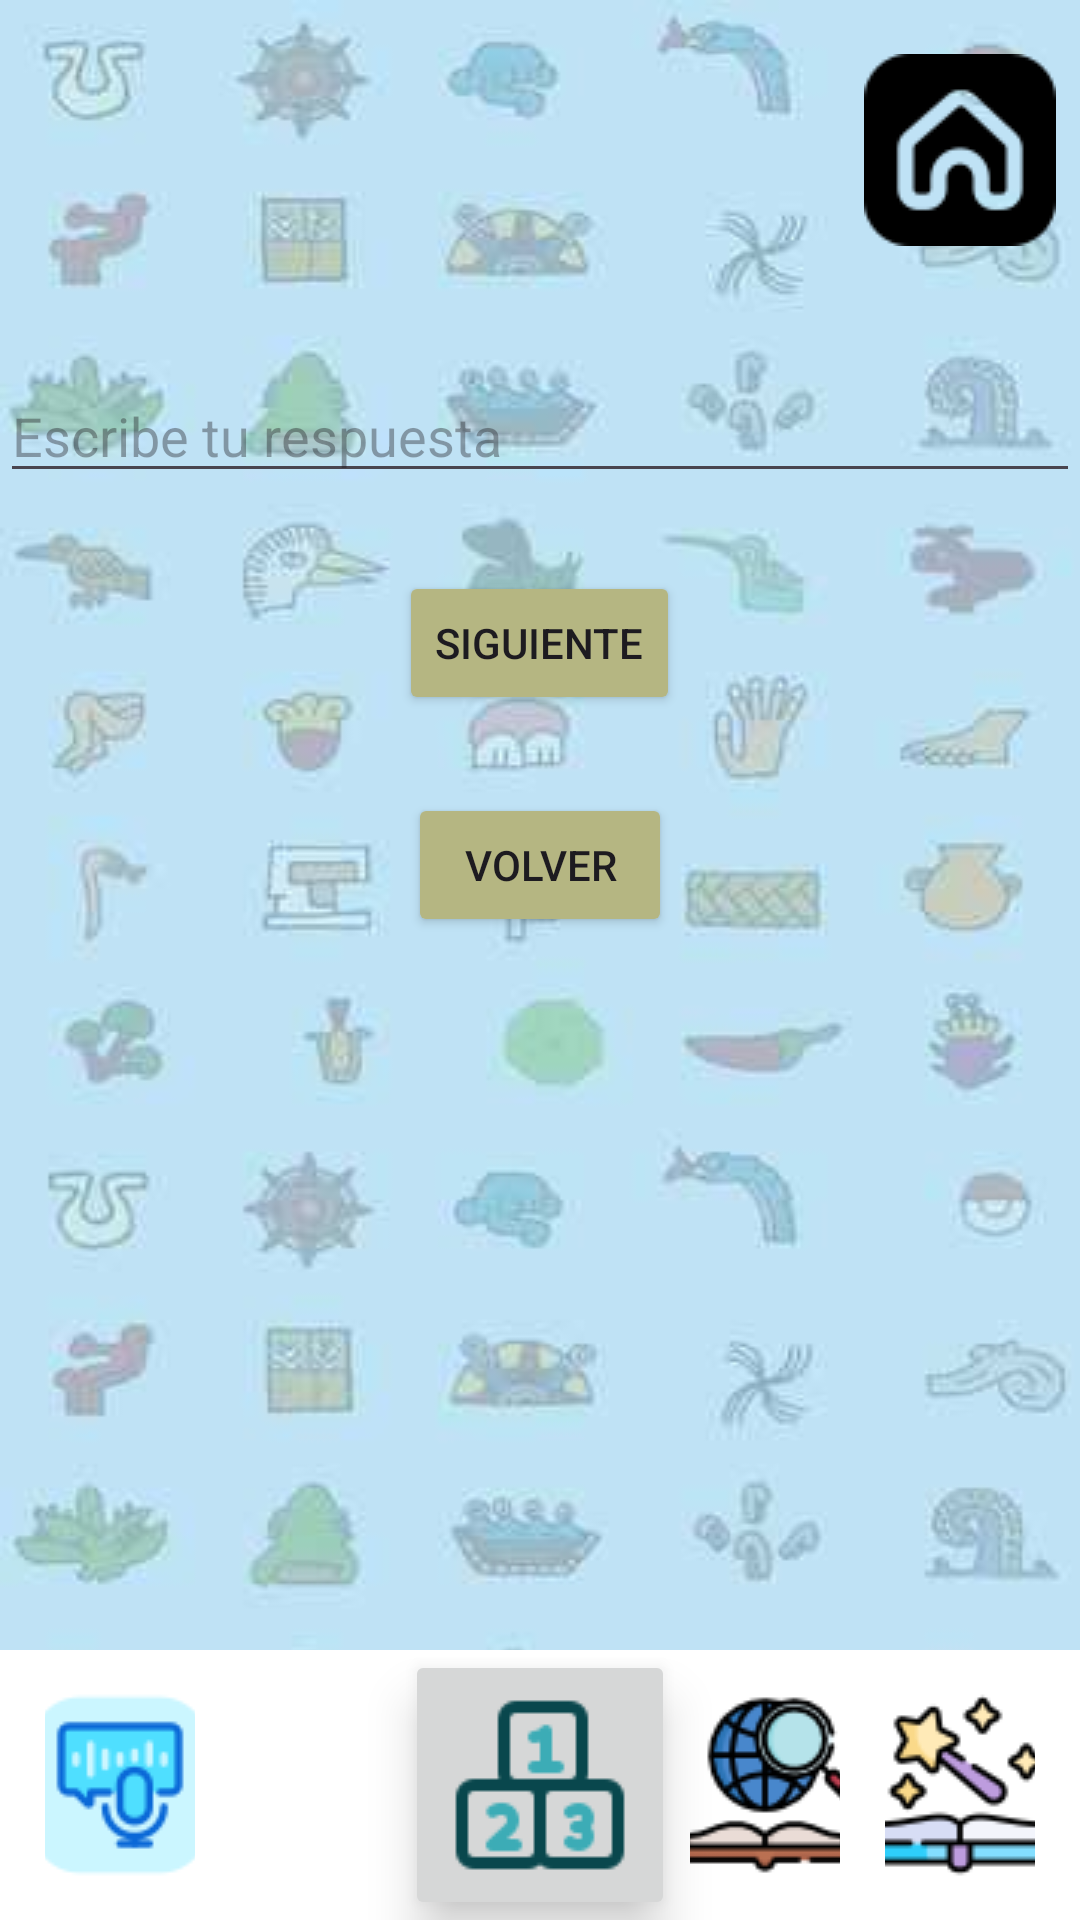

The Android layout XML behind this screen, and the referenced resources:
<!-- AndroidManifest.xml: application theme Theme.Tabs -->
<!-- res/layout/activity_leccion1.xml -->
<?xml version="1.0" encoding="utf-8"?>
<RelativeLayout xmlns:android="http://schemas.android.com/apk/res/android"
    xmlns:app="http://schemas.android.com/apk/res-auto"
    xmlns:tools="http://schemas.android.com/tools"
    android:id="@+id/main"
    android:layout_width="match_parent"
    android:layout_height="match_parent"
    android:background="@drawable/fondo"
    tools:context=".Leccion1">

    
    <LinearLayout
        android:id="@+id/HomeContainer"
        android:layout_width="match_parent"
        android:layout_height="wrap_content"
        android:orientation="horizontal"
        android:padding="8dp"
        android:layout_marginTop="10dp"
        android:layout_alignParentTop="true"
        android:layout_alignParentStart="true"
        android:layout_alignParentEnd="true">

        <View
            android:layout_width="0dp"
            android:layout_height="0dp"
            android:layout_weight="1" />

        <ImageButton
            android:id="@+id/btnHome"
            android:layout_width="64dp"
            android:layout_height="64dp"
            android:src="@drawable/home"
            android:background="@android:color/transparent" />

    </LinearLayout>

    <LinearLayout
        android:id="@+id/contenido"
        android:layout_width="match_parent"
        android:layout_height="match_parent"
        android:orientation="vertical"
        android:paddingBottom="90dp"
        android:layout_alignParentTop="true"
        android:layout_alignParentStart="true"
        android:layout_alignParentEnd="true">

        <TextView
            android:id="@+id/tvPregunta"
            android:layout_width="wrap_content"
            android:layout_height="wrap_content"
            android:textSize="20sp"
            android:textStyle="bold"
            android:layout_gravity="center"
            android:layout_marginTop="70dp" />

        <ImageView
            android:id="@+id/imgPregunta"
            android:layout_width="200dp"
            android:layout_height="200dp"
            android:visibility="gone"
            android:scaleType="fitCenter"
            android:layout_gravity="center" />

        <EditText
            android:id="@+id/etRespuesta"
            android:layout_width="match_parent"
            android:layout_height="wrap_content"
            android:layout_marginTop="26dp"
            android:hint="Escribe tu respuesta" />

        <Button
            android:id="@+id/btnSiguiente"
            android:layout_width="wrap_content"
            android:layout_height="wrap_content"
            android:text="Siguiente"
            android:layout_marginTop="26dp"
            android:layout_gravity="center"
            android:backgroundTint="@color/green" />

        <Button
            android:id="@+id/btnvolver"
            android:layout_width="wrap_content"
            android:layout_height="wrap_content"
            android:text="Volver"
            android:layout_marginTop="26dp"
            android:layout_gravity="center"
            android:backgroundTint="@color/green" />
    </LinearLayout>

    
    <RelativeLayout
        android:id="@+id/bottom_nav"
        android:layout_width="match_parent"
        android:layout_height="90dp"
        android:layout_alignParentBottom="true"
        android:background="@color/white">

        
        <ImageButton
            android:id="@+id/nav_voz"
            android:layout_width="50dp"
            android:layout_height="64dp"
            android:layout_alignParentStart="true"
            android:layout_centerVertical="true"
            android:layout_marginStart="15dp"
            android:src="@drawable/mic2"
            android:background="@android:color/transparent"
            android:contentDescription="Voz" />

        <ImageButton
            android:id="@+id/nav_lecciones"
            android:layout_width="50dp"
            android:layout_height="64dp"
            android:layout_marginStart="90dp"
            android:layout_centerVertical="true"
            android:src="@drawable/lec"
            android:background="@android:color/transparent"
            android:contentDescription="Lecciones" />

        
        <ImageButton
            android:id="@+id/nav_matematicas"
            android:layout_width="90dp"
            android:layout_height="90dp"
            android:layout_centerInParent="true"
            android:src="@drawable/num"
            android:elevation="10dp"
            android:contentDescription="Matemáticas"
            android:translationY="-0dp" />

        <ImageButton
            android:id="@+id/nav_glosario"
            android:layout_width="50dp"
            android:layout_height="64dp"
            android:layout_toStartOf="@id/nav_espanol"
            android:layout_marginEnd="15dp"
            android:layout_centerVertical="true"
            android:src="@drawable/glo"
            android:background="@android:color/transparent"
            android:contentDescription="Glosario" />

        <ImageButton
            android:id="@+id/nav_espanol"
            android:layout_width="50dp"
            android:layout_height="64dp"
            android:layout_alignParentEnd="true"
            android:layout_marginEnd="15dp"
            android:layout_centerVertical="true"
            android:src="@drawable/esp"
            android:background="@android:color/transparent"
            android:contentDescription="Español" />
    </RelativeLayout>

</RelativeLayout>
<!-- resources referenced by this layout -->
<resources>
  <color name="green">#b5b682</color>
  <color name="white">#FFFFFFFF</color>
  <!-- drawable esp: png bitmap (drawable, 3480 bytes) -->
  <!-- drawable fondo: jpg bitmap (drawable, 11443 bytes) -->
  <!-- drawable glo: png bitmap (drawable, 4390 bytes) -->
  <!-- drawable home: png bitmap (drawable, 1379 bytes) -->
  <!-- drawable mic2: png bitmap (drawable, 2669 bytes) -->
  <!-- drawable num: png bitmap (drawable, 1478 bytes) -->
  <style name="Theme.Tabs" parent="Theme.MaterialComponents.DayNight.DarkActionBar">
          
          <item name="colorPrimary">@color/purple_500</item>
          <item name="colorPrimaryVariant">@color/purple_700</item>
          <item name="colorOnPrimary">@color/white</item>
          
          <item name="colorSecondary">@color/teal_200</item>
          <item name="colorSecondaryVariant">@color/teal_700</item>
          <item name="colorOnSecondary">@color/black</item>
          
          <item name="android:statusBarColor">?attr/colorPrimaryVariant</item>
          
      </style>
  <color name="purple_500">#FF6200EE</color>
  <color name="purple_700">#FF3700B3</color>
  <color name="teal_200">#FF03DAC5</color>
  <color name="teal_700">#FF018786</color>
  <color name="black">#FF000000</color>
</resources>
